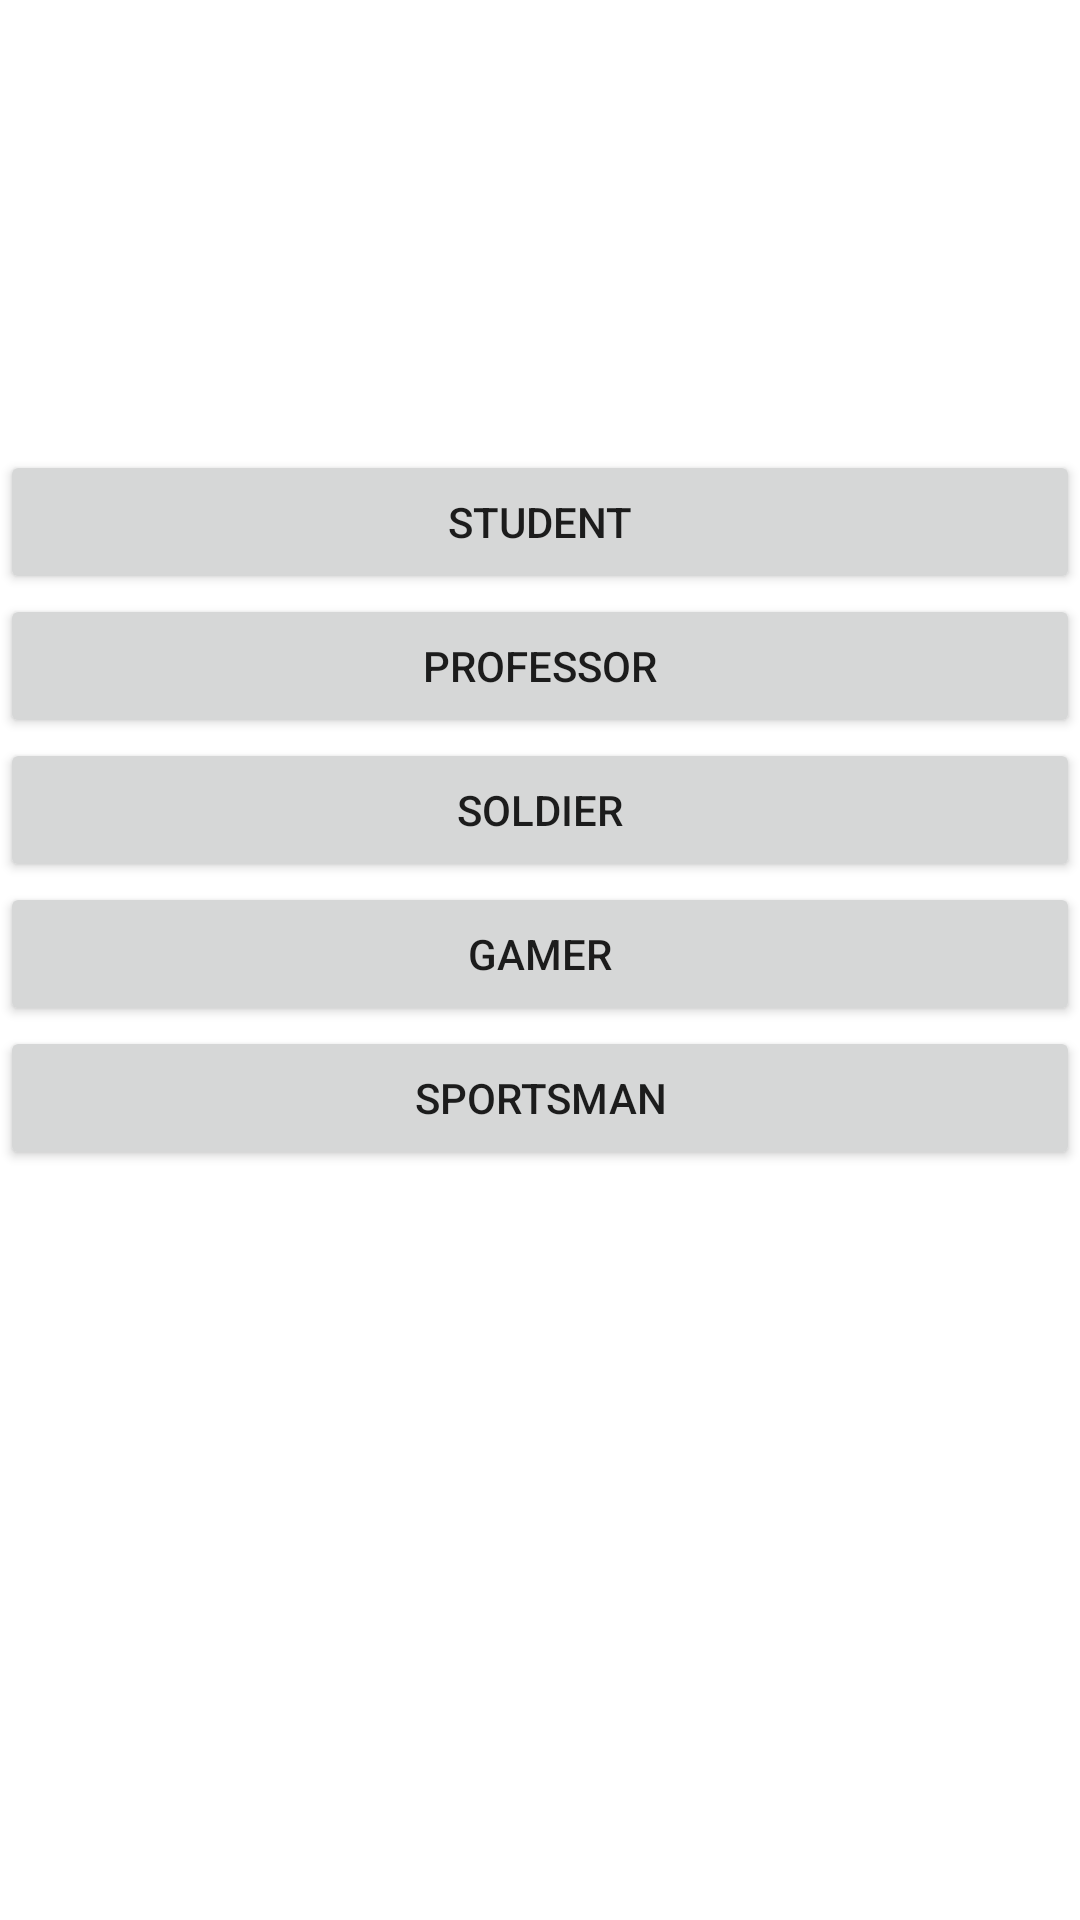

Reconstruct the res/layout file that produces this screen, plus the resources it refers to.
<!-- AndroidManifest.xml: application theme Theme.Ellementary -->
<!-- res/layout/activity_main.xml -->
<?xml version="1.0" encoding="utf-8"?>
<LinearLayout xmlns:android="http://schemas.android.com/apk/res/android"
    xmlns:app="http://schemas.android.com/apk/res-auto"
    xmlns:tools="http://schemas.android.com/tools"
    android:layout_width="match_parent"
    android:layout_height="match_parent"
    tools:context=".MainActivity"
    android:orientation="vertical">


    <Button
        android:id="@+id/student_button"
        android:layout_marginTop="150dp"
        android:layout_width="match_parent"
        android:layout_height="wrap_content"
        android:text="Student" />

    <Button
        android:id="@+id/professor_button"
        android:layout_width="match_parent"
        android:layout_height="wrap_content"
        android:text="Professor" />

    <Button
        android:id="@+id/soldier_button"
        android:layout_width="match_parent"
        android:layout_height="wrap_content"
        android:text="Soldier" />

    <Button
        android:id="@+id/gamer_button"
        android:layout_width="match_parent"
        android:layout_height="wrap_content"
        android:text="Gamer" />

    <Button
        android:id="@+id/sportsman_button"
        android:layout_width="match_parent"
        android:layout_height="wrap_content"
        android:text="Sportsman" />
</LinearLayout>
<!-- resources referenced by this layout -->
<resources>
  <style name="Theme.Ellementary" parent="Theme.MaterialComponents.DayNight.DarkActionBar">
          
          <item name="colorPrimary">@color/purple_500</item>
          <item name="colorPrimaryVariant">@color/purple_700</item>
          <item name="colorOnPrimary">@color/white</item>
          
          <item name="colorSecondary">@color/teal_200</item>
          <item name="colorSecondaryVariant">@color/teal_700</item>
          <item name="colorOnSecondary">@color/black</item>
          
          <item name="android:statusBarColor">?attr/colorPrimaryVariant</item>
          
      </style>
  <!-- not gathered from this repository: default colours our renderer supplied (Android Studio template values) -->
  <color name="purple_500">#FF6200EE</color>
  <color name="purple_700">#FF3700B3</color>
  <color name="teal_200">#FF03DAC5</color>
  <color name="teal_700">#FF018786</color>
  <color name="black">#FF000000</color>
  <color name="white">#FFFFFFFF</color>
</resources>
